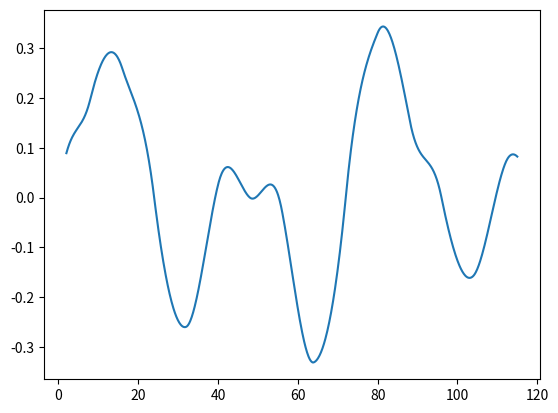

Here is the Python script that generated this plot:
import random
import math
import numpy
import matplotlib.pyplot as plt

random.seed() # Optional seed 

n = 40 # Number of random 1D vectors
t = 3 # Number of samples between each vectors (corners)
interpolationStep = 8 # Number of interpolated points between each sample

a = [(random.random()-0.5)*2 for i in range(n)]
b = []

for i in range(int((len(a)-1) * t)): # Sample points
    pos = i/t
    start = int(pos)
    end = start + 1
    
    startVect = (a[start], 0)
    endVect = (a[end], 0)
    candToStart = (start - pos, 0)
    candToEnd = (end - pos, 0)
    if (abs(candToStart[0]) > abs(candToEnd[0])):
        candValue = numpy.dot(candToEnd, endVect)
    else:
        candValue = numpy.dot(candToStart, startVect)
    b.append(candValue)    

c = []

""" Cosine interpolation
cx = numpy.linspace(0,len(b), num=len(b)*interpolationStep, endpoint=True)
for i in cx:
    pos = i/interpolationStep
    start = int(pos)
    end = start + 1
    mu = pos - start
    
    mu2 = (1-numpy.cos(mu*math.pi))/2
    c.append(b[start]*(1-mu2)+b[end]*mu2)
"""

cx = numpy.linspace(2,len(b)-2, num=len(b)*interpolationStep, endpoint=True)
for i in cx: # Cubic interpolation
    pos = i/interpolationStep
    start = int(pos)
    end = start + 1
    mu = pos - start
    mu2 = mu**2
    
    y0,y1,y2,y3 = b[start - 1], b[start], b[end], b[end + 1]
    a0 = y3 - y2 - y0 + y1
    a1 = y0 - y1 - a0
    a2 = y2 - y0
    a3 = y1

    c.append(a0*mu*mu2+a1*mu2+a2*mu+a3)

plt.plot(cx,c)






















